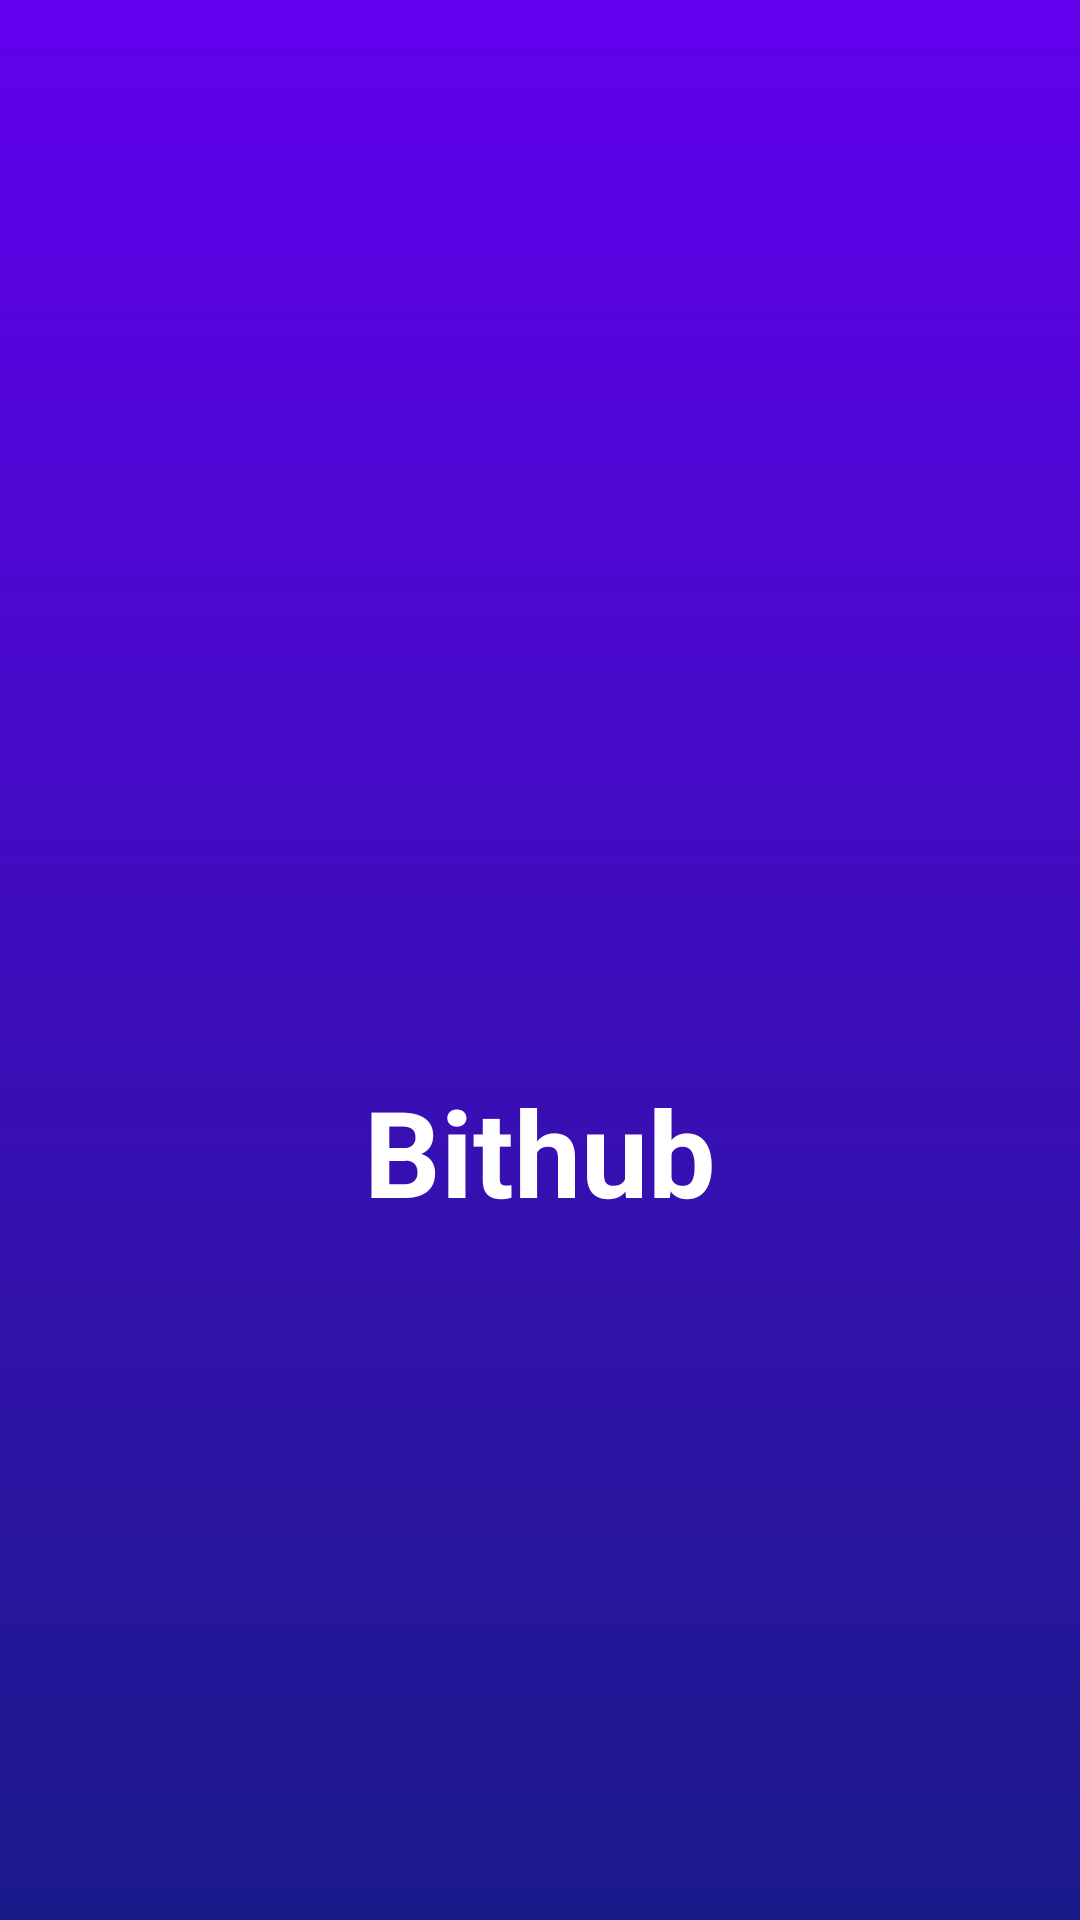

The Android layout XML behind this screen, and the referenced resources:
<!-- AndroidManifest.xml: activity theme Theme.Transparent -->
<!-- res/layout/activity_splash.xml -->
<?xml version="1.0" encoding="utf-8"?>
<androidx.constraintlayout.widget.ConstraintLayout
    xmlns:android="http://schemas.android.com/apk/res/android"
    xmlns:app="http://schemas.android.com/apk/res-auto"
    xmlns:tools="http://schemas.android.com/tools"
    android:id="@+id/splash_bg"
    android:orientation="vertical"
    android:layout_width="match_parent"
    android:layout_height="match_parent"
    android:background="@drawable/splash_gradient"
    android:gravity="center">

    <ImageView
        android:id="@+id/splash_logo"
        android:layout_width="150dp"
        android:layout_height="150dp"
        android:src="@drawable/app_icon"
        app:layout_constraintBottom_toBottomOf="parent"
        app:layout_constraintEnd_toEndOf="parent"
        app:layout_constraintStart_toStartOf="parent"
        app:layout_constraintTop_toTopOf="parent"
        app:layout_constraintVertical_bias="0.37" />

    <TextView
        android:id="@+id/bitHubSplashText"
        android:layout_width="match_parent"
        android:layout_height="wrap_content"
        android:gravity="center"
        android:text="@string/app_name"
        android:textColor="#FFFFFF"
        android:textSize="40sp"
        android:textStyle="bold"
        app:layout_constraintBottom_toBottomOf="parent"
        app:layout_constraintTop_toBottomOf="@+id/splash_logo"
        app:layout_constraintVertical_bias="0.100000024" />

</androidx.constraintlayout.widget.ConstraintLayout>
<!-- resources referenced by this layout -->
<resources>
  <!-- drawable splash_gradient (drawable-v24) -->
  <?xml version="1.0" encoding="utf-8"?>
  <selector xmlns:android="http://schemas.android.com/apk/res/android">
  
  <item>
      <shape>
          <gradient
              android:startColor = "@color/colorPrimary"
              android:endColor="@color/darkBlue"
              android:angle="270"
          />
      </shape>
  </item>
  
  </selector>
  <string name="app_name">Bithub</string>
  <style name="Theme.Transparent" parent="Theme.AppCompat.Light.NoActionBar">
          <item name="android:windowNoTitle">true</item>
          <item name="android:windowActionBar">false</item>
          <item name="android:windowFullscreen">true</item>
          <item name="android:windowContentOverlay">@null</item>
          <item name="android:windowBackground">@android:color/black</item>
      </style>
  <color name="colorPrimary">#6200EE</color>
  <color name="darkBlue">#1a1a8a</color>
</resources>
